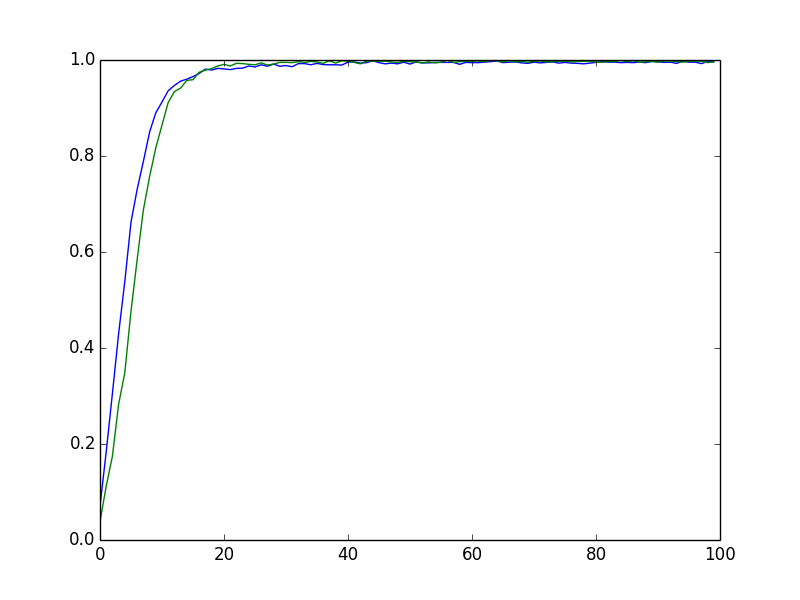

The table this chart was drawn from, first rows:
0, 0.0385, 8, 11.325, 29, 9, 22.8085, 83
1, 0.112, 8, 18.17, 43, 25, 67.2, 181
2, 0.1745, 8, 20.66, 48, 40, 107.5, 291
3, 0.2825, 8, 21.81, 47, 48, 145, 324
4, 0.3485, 8, 22.47, 50, 63, 182, 386
5, 0.477, 8, 22.94, 51, 93, 217.4, 446
6, 0.585, 8, 23.37, 50, 101, 251.6, 515
7, 0.688, 8, 23.82, 51, 122, 282.5, 556
8, 0.757, 8, 24.2, 54, 143, 310.2, 589
9, 0.817, 8, 24.73, 56, 153, 335, 635
10, 0.8645, 8, 25.33, 56, 156, 357.5, 675
11, 0.9115, 8, 25.95, 55, 185, 377.6, 704
12, 0.934, 8, 26.42, 56, 190, 395.8, 710
13, 0.9415, 8, 26.91, 56, 201, 412, 713
14, 0.9575, 8, 27.31, 56, 218, 427, 715
15, 0.959, 8, 27.64, 56, 221, 440.6, 725
16, 0.9745, 8, 27.91, 56, 224, 452.9, 749
17, 0.979, 8, 28.13, 56, 235, 464.4, 758
18, 0.982, 8, 28.3, 57, 242, 474.7, 788
19, 0.9875, 8, 28.44, 57, 246, 484.3, 795
20, 0.991, 8, 28.57, 58, 254, 493.2, 807
21, 0.9875, 8, 28.67, 60, 254, 501.5, 818
22, 0.993, 8, 28.77, 60, 254, 509.4, 824
23, 0.9925, 8, 28.84, 60, 256, 516.3, 842
24, 0.991, 8, 28.9, 60, 259, 522.7, 847
25, 0.99, 8, 28.95, 61, 259, 528.9, 847
26, 0.994, 8, 28.99, 61, 275, 534.6, 849
27, 0.9895, 8, 29.04, 61, 276, 539.9, 861
28, 0.9915, 8, 29.07, 61, 276, 544.9, 865
29, 0.995, 8, 29.1, 61, 278, 549.3, 865
30, 0.995, 8, 29.13, 61, 284, 553.6, 865
31, 0.9945, 8, 29.16, 61, 284, 557.6, 880
32, 0.9965, 8, 29.18, 61, 284, 561.5, 899
33, 0.995, 8, 29.2, 61, 284, 565, 904
34, 0.997, 8, 29.22, 61, 284, 568.2, 908
35, 0.996, 8, 29.23, 61, 284, 571.3, 931
36, 0.993, 8, 29.24, 61, 284, 574.2, 937
37, 0.9985, 8, 29.26, 61, 284, 577, 939
38, 0.9935, 8, 29.27, 61, 284, 579.7, 939
39, 0.9985, 8, 29.27, 61, 285, 582.1, 939
40, 0.9975, 8, 29.29, 61, 285, 584.5, 949
41, 0.995, 8, 29.3, 61, 285, 586.9, 950
42, 0.992, 8, 29.3, 61, 285, 589.2, 950
43, 0.998, 8, 29.32, 61, 285, 591.3, 950
44, 0.998, 8, 29.32, 61, 285, 593.4, 954
45, 0.9975, 8, 29.33, 61, 285, 595.3, 954
46, 0.9975, 8, 29.34, 61, 285, 597.1, 954
47, 0.996, 8, 29.34, 61, 285, 598.7, 958
48, 0.995, 8, 29.34, 61, 285, 600.3, 960
49, 0.9975, 8, 29.35, 61, 285, 602, 960
50, 0.9965, 8, 29.36, 61, 285, 603.4, 973
51, 0.9955, 8, 29.36, 61, 285, 604.6, 974
52, 0.994, 8, 29.36, 61, 285, 605.9, 974
53, 0.996, 8, 29.36, 61, 285, 607, 976
54, 0.994, 8, 29.37, 61, 285, 608.1, 976
55, 0.9955, 8, 29.37, 61, 298, 609.3, 977
56, 0.9995, 8, 29.37, 61, 298, 610.5, 977
57, 0.995, 8, 29.37, 61, 298, 611.6, 988
58, 0.9965, 8, 29.37, 61, 298, 612.5, 991
59, 0.9975, 8, 29.38, 61, 298, 613.4, 991
60, 0.9975, 8, 29.38, 61, 298, 614.1, 991
... 39 more rows
